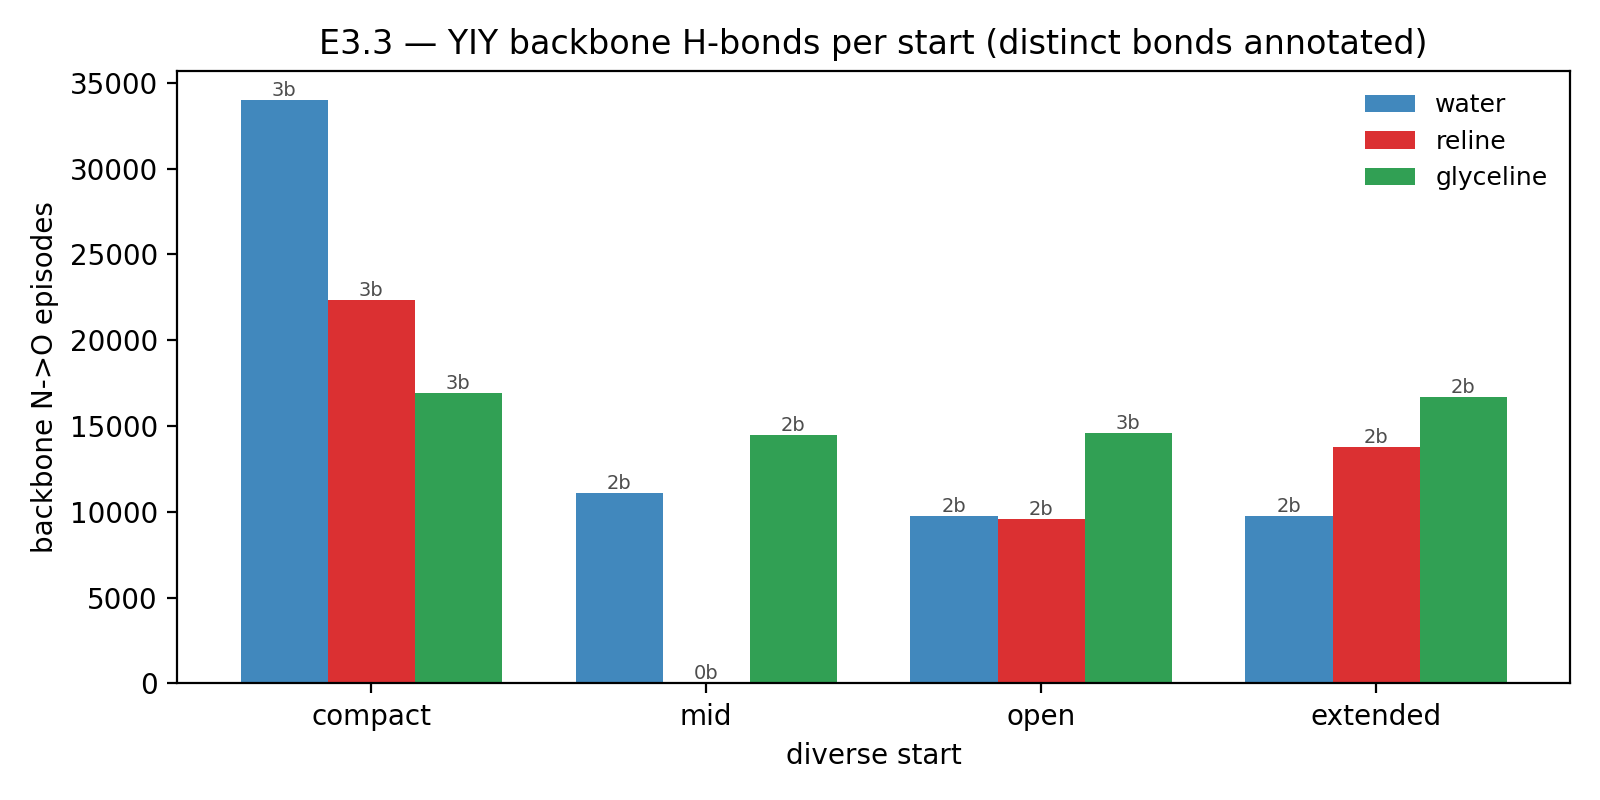

The table this chart was drawn from, first rows:
start, n_episodes, n_bonds, system, solvent
compact, 34007, 3, YIY_water, water
extended, 9761, 2, YIY_water, water
mid, 11074, 2, YIY_water, water
open, 9743, 2, YIY_water, water
compact, 22335, 3, YIY_reline, reline
extended, 13773, 2, YIY_reline, reline
mid, 0, 0, YIY_reline, reline
open, 9570, 2, YIY_reline, reline
compact, 16932, 3, YIY_glyceline, glyceline
extended, 16679, 2, YIY_glyceline, glyceline
mid, 14495, 2, YIY_glyceline, glyceline
open, 14575, 3, YIY_glyceline, glyceline
